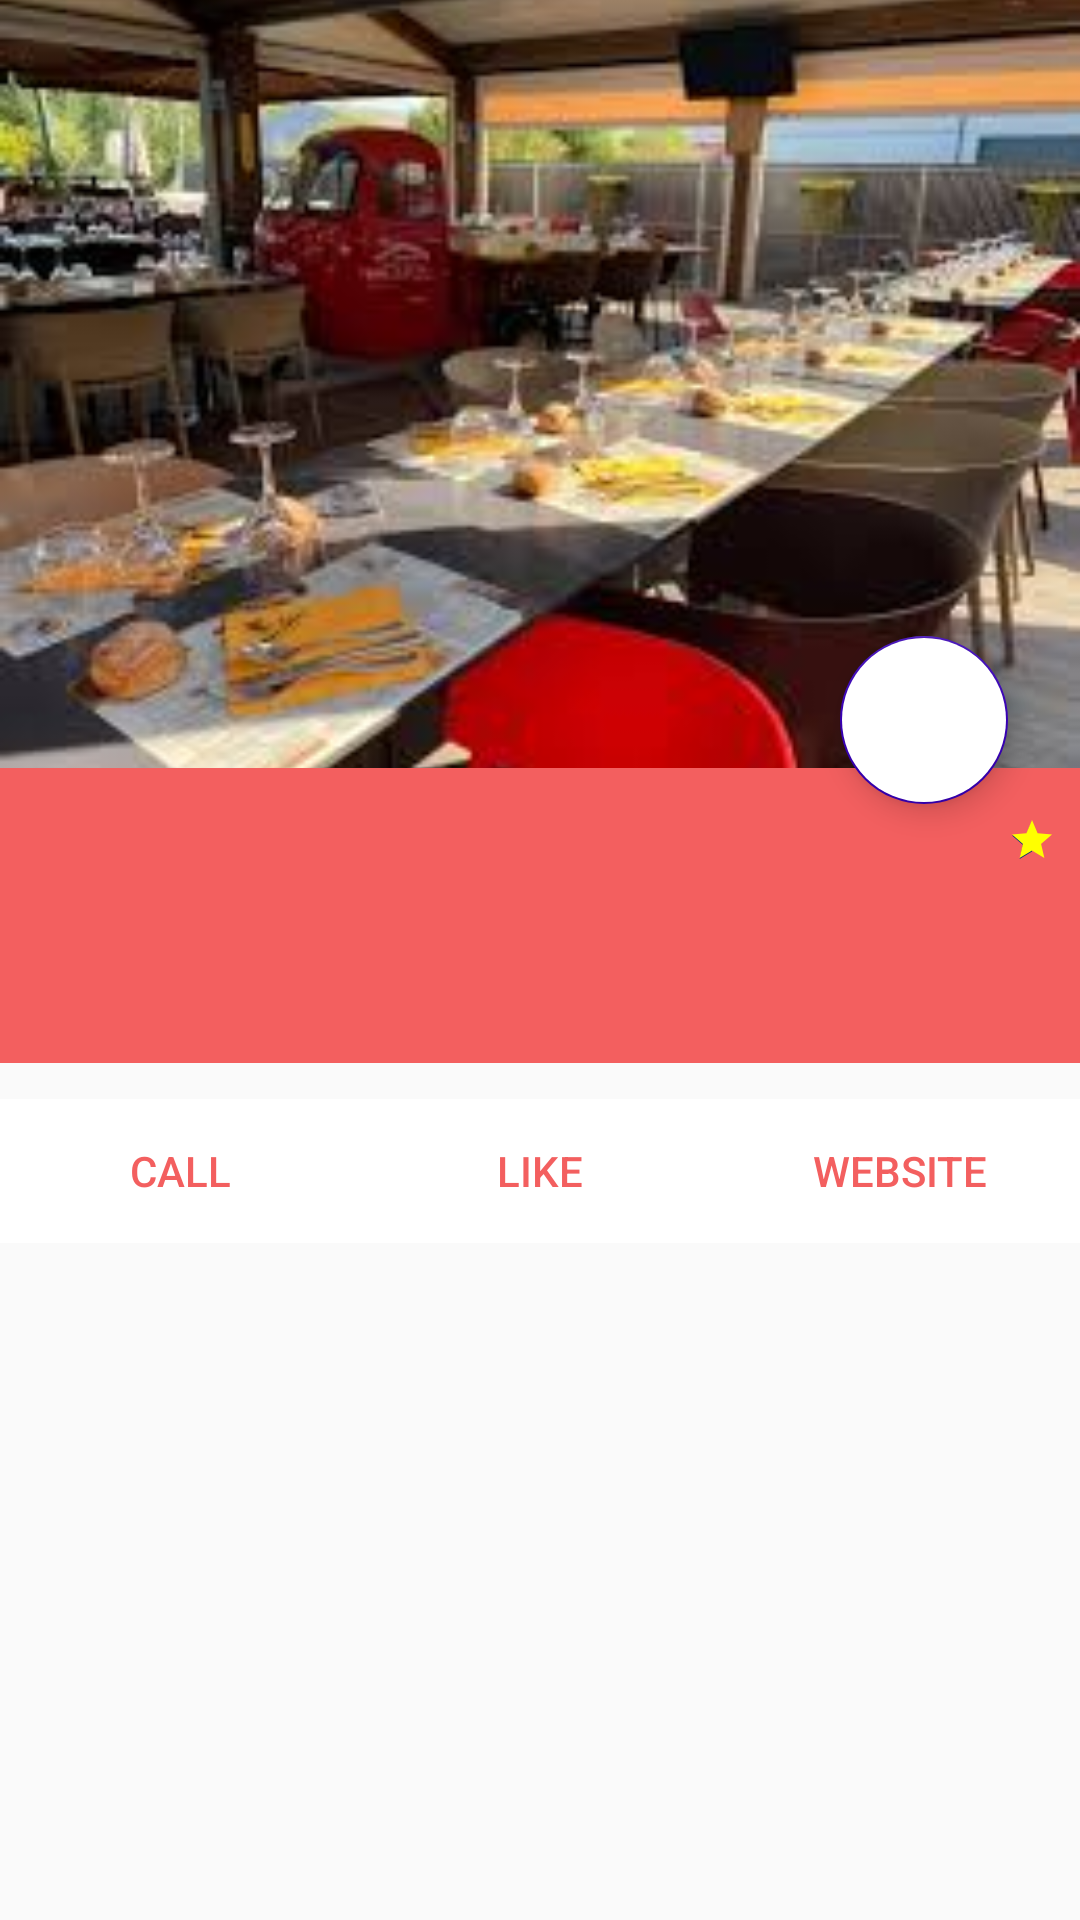

Reconstruct the res/layout file that produces this screen, plus the resources it refers to.
<!-- AndroidManifest.xml: activity theme AppTheme.NoActionBar -->
<!-- res/layout/fragment_detail_restaurant.xml -->
<?xml version="1.0" encoding="utf-8"?>
<androidx.constraintlayout.widget.ConstraintLayout
    xmlns:android="http://schemas.android.com/apk/res/android"
    xmlns:tools="http://schemas.android.com/tools"
    xmlns:app="http://schemas.android.com/apk/res-auto"
    android:id="@+id/fragment_detail_restaurant_rootview"
    android:layout_width="match_parent"
    android:layout_height="match_parent"
    tools:context=".view.fragment.DetailRestaurantFragment">

    <com.google.android.material.floatingactionbutton.FloatingActionButton
        android:id="@+id/fab_selection"
        android:tag="@string/fab"
        android:layout_width="wrap_content"
        android:layout_height="wrap_content"
        app:layout_constraintTop_toTopOf="parent"
        app:layout_constraintEnd_toEndOf="parent"
        android:clickable="true"
        android:layout_marginTop="212dp"
        android:layout_marginEnd="24dp"
        android:foreground="@mipmap/im_check_green_white"
        android:backgroundTint="@color/white"
        android:visibility="visible"
        android:contentDescription="@string/fab_selection"/>

    <LinearLayout
        android:layout_width="match_parent"
        android:layout_height="match_parent"
        tools:context=".view.fragment.DetailRestaurantFragment"
        android:orientation="vertical">

        <ImageView
            android:id="@+id/iv_restaurant"
            android:layout_width="match_parent"
            android:layout_height="256dp"
            android:src="@drawable/im_detail_restaurant"
            android:scaleType="centerCrop"
            android:contentDescription="@string/im_detail_restaurant"/>

        <LinearLayout
            android:layout_width="match_parent"
            android:layout_height="wrap_content"
            android:background="@color/app_background"
            android:orientation="horizontal">

            <TextView
                android:id="@+id/tv1_restaurant"
                android:layout_width="324dp"
                android:layout_height="wrap_content"
                android:textColor="@color/white"
                android:textSize="16sp"
                android:gravity="center_vertical"
                android:paddingTop="12dp"
                android:paddingHorizontal="12dp"
                android:maxLines="1"
                android:singleLine="true"
                android:ellipsize="marquee"/>

            <RatingBar
                android:id="@+id/rating_bar_restaurant"
                android:layout_width="wrap_content"
                android:layout_height="match_parent"
                android:paddingTop="16dp"
                android:layout_marginStart="12dp"
                style="@style/Widget.AppCompat.RatingBar.Small"
                android:progressTint="@color/yellow_ic"
                android:progressBackgroundTint="@color/app_background"
                android:numStars="3"
                android:rating="2"
                android:stepSize="0.1"
                android:isIndicator="true"/>

        </LinearLayout>

        <TextView
            android:id="@+id/tv2_restaurant"
            android:layout_width="match_parent"
            android:layout_height="wrap_content"
            android:textColor="@color/white"
            android:background="@color/app_background"
            android:textSize="12sp"
            android:gravity="center_vertical"
            android:paddingTop="8dp"
            android:paddingBottom="4dp"
            android:paddingHorizontal="12dp"
            android:maxLines="1"
            android:singleLine="true"
            android:ellipsize="marquee"/>

        <TextView
            android:id="@+id/tv3_restaurant"
            android:layout_width="match_parent"
            android:layout_height="wrap_content"
            android:textColor="@color/white"
            android:background="@color/app_background"
            android:textSize="12sp"
            android:gravity="center_vertical"
            android:paddingTop="4dp"
            android:paddingBottom="16dp"
            android:paddingHorizontal="12dp"/>

        <LinearLayout
            android:layout_width="match_parent"
            android:layout_height="wrap_content"
            android:layout_marginTop="12dp"
            android:layout_marginBottom="24dp"
            android:orientation="horizontal">

            <Button
                android:id="@+id/button_call"
                android:tag="@string/call"
                android:layout_width="0dp"
                android:layout_height="wrap_content"
                android:layout_weight="1"
                style="?android:attr/buttonBarButtonStyle"
                android:background="@color/white"
                android:drawableTop="@drawable/ic_baseline_call_24"
                android:drawableTint="@color/app_background"
                android:text="@string/button_call"
                android:textColor="@color/app_background"/>

            <Button
                android:id="@+id/button_like"
                android:tag="@string/like"
                android:layout_width="0dp"
                android:layout_height="wrap_content"
                android:layout_weight="1"
                style="?android:attr/buttonBarButtonStyle"
                android:background="@color/white"
                android:drawableTop="@drawable/ic_baseline_star_rate_24"
                android:drawableTint="@color/app_background"
                android:text="@string/button_like"
                android:textColor="@color/app_background"/>

            <Button
                android:id="@+id/button_website"
                android:tag="@string/website"
                android:layout_width="0dp"
                android:layout_height="wrap_content"
                android:layout_weight="1"
                style="?android:attr/buttonBarButtonStyle"
                android:background="@color/white"
                android:drawableTop="@drawable/ic_baseline_public_24"
                android:drawableTint="@color/app_background"
                android:text="@string/button_website"
                android:textColor="@color/app_background"/>

        </LinearLayout>

        <androidx.recyclerview.widget.RecyclerView
            android:id="@+id/rv_detail_restaurant"
            android:layout_width="match_parent"
            android:layout_height="wrap_content"
            android:visibility="visible"/>

        
        <TextView
            android:id="@+id/message_empty_list"
            android:layout_width="match_parent"
            android:layout_height="match_parent"
            android:textSize="16sp"
            android:textStyle="bold"
            android:paddingTop="40dp"
            android:gravity="top|center_horizontal"
            android:text="@string/info_empty_list"
            android:visibility="gone"/>

    </LinearLayout>

</androidx.constraintlayout.widget.ConstraintLayout>
<!-- resources referenced by this layout -->
<resources>
  <color name="app_background">#F35F5F</color>
  <color name="white">#FFFFFFFF</color>
  <color name="yellow_ic">#FFFFFF00</color>
  <!-- drawable im_detail_restaurant: jpeg bitmap (drawable-v24, 11713 bytes) -->
  <!-- mipmap im_check_green_white: png bitmap (mipmap-hdpi, 3148 bytes) -->
  <string name="button_call">CALL</string>
  <string name="button_like">LIKE</string>
  <string name="button_website">WEBSITE</string>
  <string name="call">BTN_CALL</string>
  <string name="fab">FAB_SELECT</string>
  <string name="fab_selection">Selection FAB</string>
  <string name="im_detail_restaurant">Restaurant image</string>
  <string name="info_empty_list">No workmate currently interested in this restaurant.</string>
  <string name="like">BTN_LIKE</string>
  <string name="website">BTN_WEBSITE</string>
  <style name="AppTheme.NoActionBar">
          <item name="windowActionBar">false</item>
          <item name="windowNoTitle">true</item>
          <item name="colorControlActivated">@color/blue_pb</item>  
  
      </style>
  <color name="blue_pb">#003377</color>
</resources>
